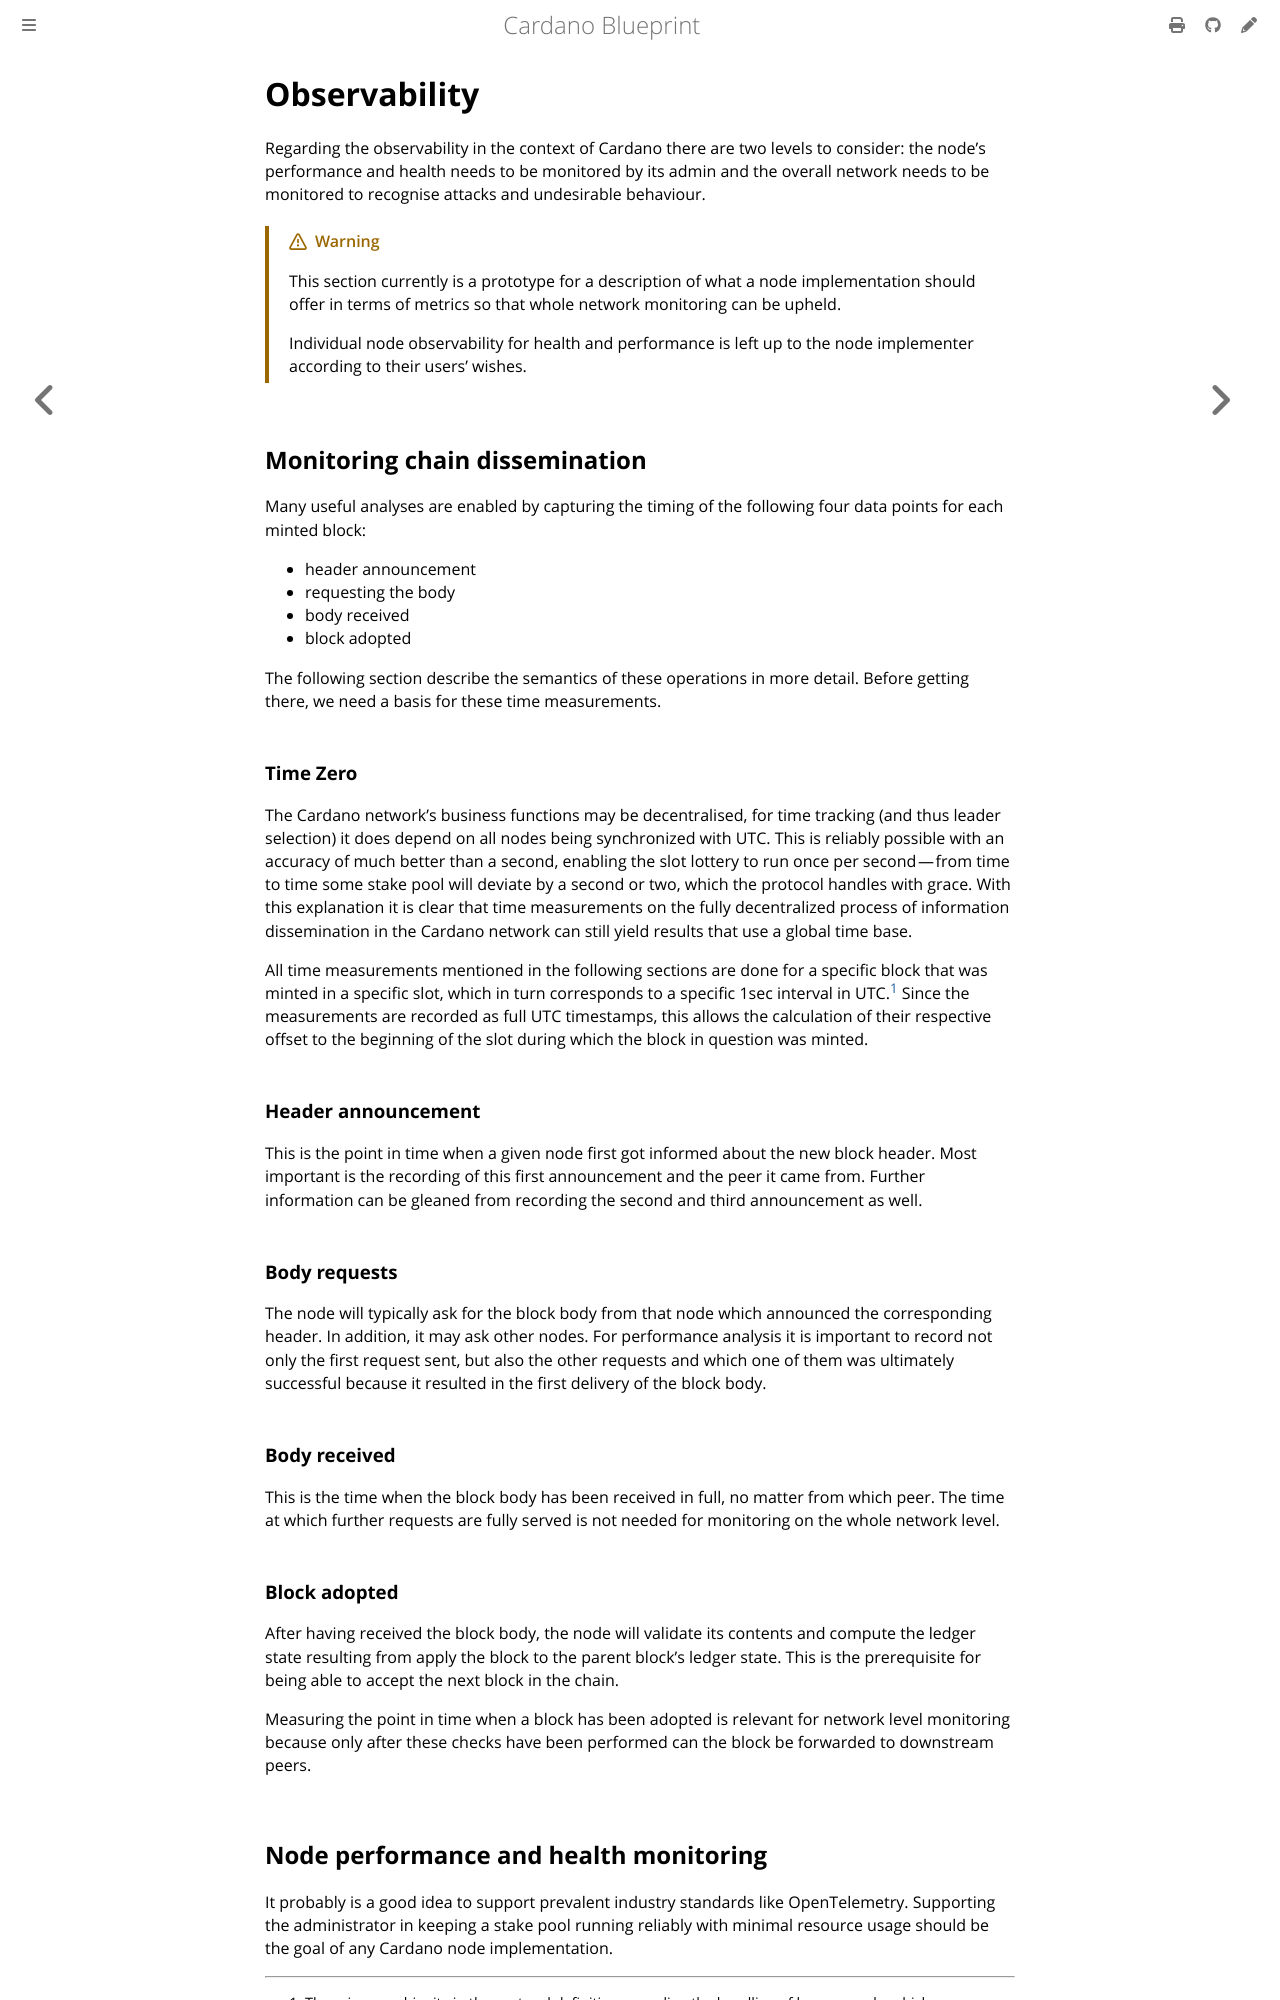

repository: rkuhn/cardano-blueprint · page: observability/index.html · generator: mdbook

# Observability

Regarding the observability in the context of Cardano there are two levels to
consider: the node’s performance and health needs to be monitored by its admin
and the overall network needs to be monitored to recognise attacks and
undesirable behaviour.

> [!WARNING]
> This section currently is a prototype for a description of what a node
> implementation should offer in terms of metrics so that whole network
> monitoring can be upheld.
>
> Individual node observability for health and performance is left up to the
> node implementer according to their users’ wishes.

## Monitoring chain dissemination

Many useful analyses are enabled by capturing the timing of the following four
data points for each minted block:

- header announcement
- requesting the body
- body received
- block adopted

The following section describe the semantics of these operations in more detail.
Before getting there, we need a basis for these time measurements.

### Time Zero

The Cardano network’s business functions may be decentralised, for time tracking
(and thus leader selection) it does depend on all nodes being synchronized with
UTC. This is reliably possible with an accuracy of much better than a second,
enabling the slot lottery to run once per second — from time to time some stake
pool will deviate by a second or two, which the protocol handles with grace.
With this explanation it is clear that time measurements on the fully decentralized
process of information dissemination in the Cardano network can still yield results
that use a global time base.

All time measurements mentioned in the following sections are done for a specific
block that was minted in a specific slot, which in turn corresponds to a specific
1sec interval in UTC.[^leapsec] Since the measurements are recorded as full UTC
timestamps, this allows the calculation of their respective offset to the
beginning of the slot during which the block in question was minted.

### Header announcement

This is the point in time when a given node first got informed about the new
block header. Most important is the recording of this first announcement and
the peer it came from. Further information can be gleaned from recording the
second and third announcement as well.

### Body requests

The node will typically ask for the block body from that node which announced
the corresponding header. In addition, it may ask other nodes. For performance
analysis it is important to record not only the first request sent, but also
the other requests and which one of them was ultimately successful because it
resulted in the first delivery of the block body.

### Body received

This is the time when the block body has been received in full, no matter
from which peer. The time at which further requests are fully served is not
needed for monitoring on the whole network level.

### Block adopted

After having received the block body, the node will validate its contents and
compute the ledger state resulting from apply the block to the parent block’s
ledger state. This is the prerequisite for being able to accept the next block
in the chain.

Measuring the point in time when a block has been adopted is relevant for
network level monitoring because only after these checks have been performed
can the block be forwarded to downstream peers.
